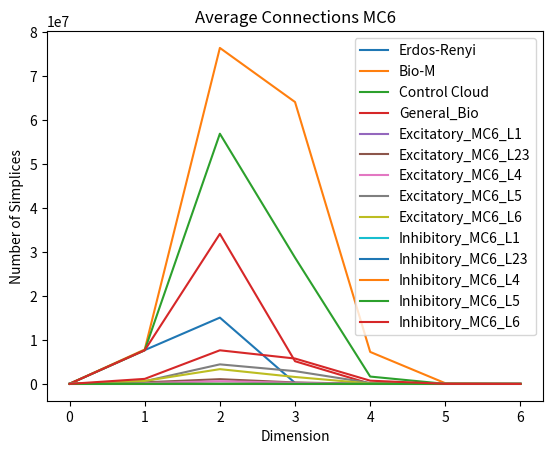

Write Python code to recreate this figure.
import matplotlib.pyplot as plt

# Values taken from running either flagser or python on the different filetypes
x = [0, 1, 2, 3, 4, 5, 6] # dimensions
new_erdos = [31000, 7685000.2, 15068000.4, 227500.2, 24000, 0, 0] # need to redo this with reconstruction files
MC0_I0 = [31346, 7648079, 56864241, 28696049, 1673099, 16288, 29] # control file, first rat, instance 0, cloud model
MC6 = [31346, 7822274, 76361228, 64064185, 7274386, 156404, 896] # original reconstruction of neocortical model, average of rats was taken (Bio-M)
MC0_combined = [34525, 5414314, 39712945, 26976971, 2410339, 36825, 47] # possibly controls of MC0 combined
General_Bio = [31346, 7648079, 34103325, 5158826, 43523, 30, 0] # reconstruction of Bio-M computed through python

plt.plot(x, new_erdos, label = "Erdos-Renyi")
plt.plot(x, MC6, label = "Bio-M")
plt.plot(x, MC0_I0, label = "Control Cloud")
plt.plot(x, General_Bio, label = "General_Bio")
plt.xlabel(xlabel = "Dimension")
plt.ylabel(ylabel = "Number of Simplices")
plt.title(label = "Directed Simplex count for each model")
plt.legend()
plt.show()
plt.savefig('Bio_M.png')

#####################################################################
#                       Erdos Renyi generated                       #
#####################################################################
# Not sure how these values were obtained
# Number of nonzero elements in the matrix : 7750
# In dimension 0 we have 310 simplices 
# In dimension 1 we have 7750 simplices 
# In dimension 2 we have 15312 simplices 
# In dimension 3 we have 2208 simplices 
# In dimension 4 we have 0 simplices 
# Euler characteristic : 5664
# 
# 
# Number of nonzero elements in the matrix : 7692
# In dimension 0 we have 310 simplices 
# In dimension 1 we have 7692 simplices 
# In dimension 2 we have 14994 simplices 
# In dimension 3 we have 2400 simplices 
# In dimension 4 we have 0 simplices 
# Euler characteristic : 5212


# In dimension 0 we have 310 simplices 
# In dimension 1 we have 7760 simplices 
# In dimension 2 we have 15786 simplices 
# In dimension 3 we have 2256 simplices 
# In dimension 4 we have 120 simplices 
# In dimension 5 we have 0 simplices 
# Euler characteristic : 6200

# In dimension 0 we have 310 simplices 
# In dimension 1 we have 7528 simplices 
# In dimension 2 we have 14118 simplices 
# In dimension 3 we have 1968 simplices 
# In dimension 4 we have 0 simplices 
# Euler characteristic : 4932


# In dimension 0 we have 310 simplices 
# In dimension 1 we have 7696 simplices 
# In dimension 2 we have 15132 simplices 
# In dimension 3 we have 2544 simplices 
# In dimension 4 we have 0 simplices 
# Euler characteristic : 5202

#####################################################################
#                       Inhibitory and excitatory                   #
#                           MC0 and MC6                             #
#####################################################################
# potentially through flagser after converting h5 files to individual layers
# checking through BBP website which m_types are excitatory and inhibitory
# must be a better way to use plt

# Excitatory Graphs - MC6
x1 = [0, 1, 2, 3, 4, 5, 6]
Excitatory_MC6_L1 = [0, 0, 0, 0, 0, 0, 0]
Excitatory_MC6_L23 = [5870, 368777, 1080750, 334125, 15742, 122, 0]
Excitatory_MC6_L4 = [3089, 180398, 616152, 238916, 14539, 146, 0]
Excitatory_MC6_L5 = [5039, 616784, 4445800, 2908060, 216084, 2078, 1]
Excitatory_MC6_L6 = [6643, 677911, 3357760, 1577303, 101384, 1053, 3]

plt.plot(x1, Excitatory_MC6_L1, label = "Excitatory_MC6_L1")
plt.plot(x1, Excitatory_MC6_L23, label = "Excitatory_MC6_L23")
plt.plot(x1, Excitatory_MC6_L4, label = "Excitatory_MC6_L4")
plt.plot(x1, Excitatory_MC6_L5, label = "Excitatory_MC6_L5")
plt.plot(x1, Excitatory_MC6_L6, label = "Excitatory_MC6_L6")
plt.title(label = "Average Connections MC6")
plt.legend()
plt.show()
plt.savefig('Excitatory_graph_MC6.png')

# Inhibitory Graphs - MC6
Inhibitory_MC6_L1 = [339, 848, 92, 1, 0, 0, 0]
Inhibitory_MC6_L23 = [1648, 21624, 19393, 2070, 26, 0, 0]
Inhibitory_MC6_L4 = [1572, 26104, 17218, 742, 2, 0, 0]
Inhibitory_MC6_L5 = [1067, 6597, 1715, 33, 0, 0, 0]
Inhibitory_MC6_L6 = [9261, 1147117, 7641907, 5769164, 735968, 20030, 184]

plt.plot(x1, Inhibitory_MC6_L1, label = "Inhibitory_MC6_L1")
plt.plot(x1, Inhibitory_MC6_L23, label = "Inhibitory_MC6_L23")
plt.plot(x1, Inhibitory_MC6_L4, label = "Inhibitory_MC6_L4")
plt.plot(x1, Inhibitory_MC6_L5, label = "Inhibitory_MC6_L5")
plt.plot(x1, Inhibitory_MC6_L6, label = "Inhibitory_MC6_L6")
plt.title(label = "Average Connections MC6")
plt.legend()
plt.show()
plt.savefig('Inhibitory_graph_MC6.png')

#####################################################################
